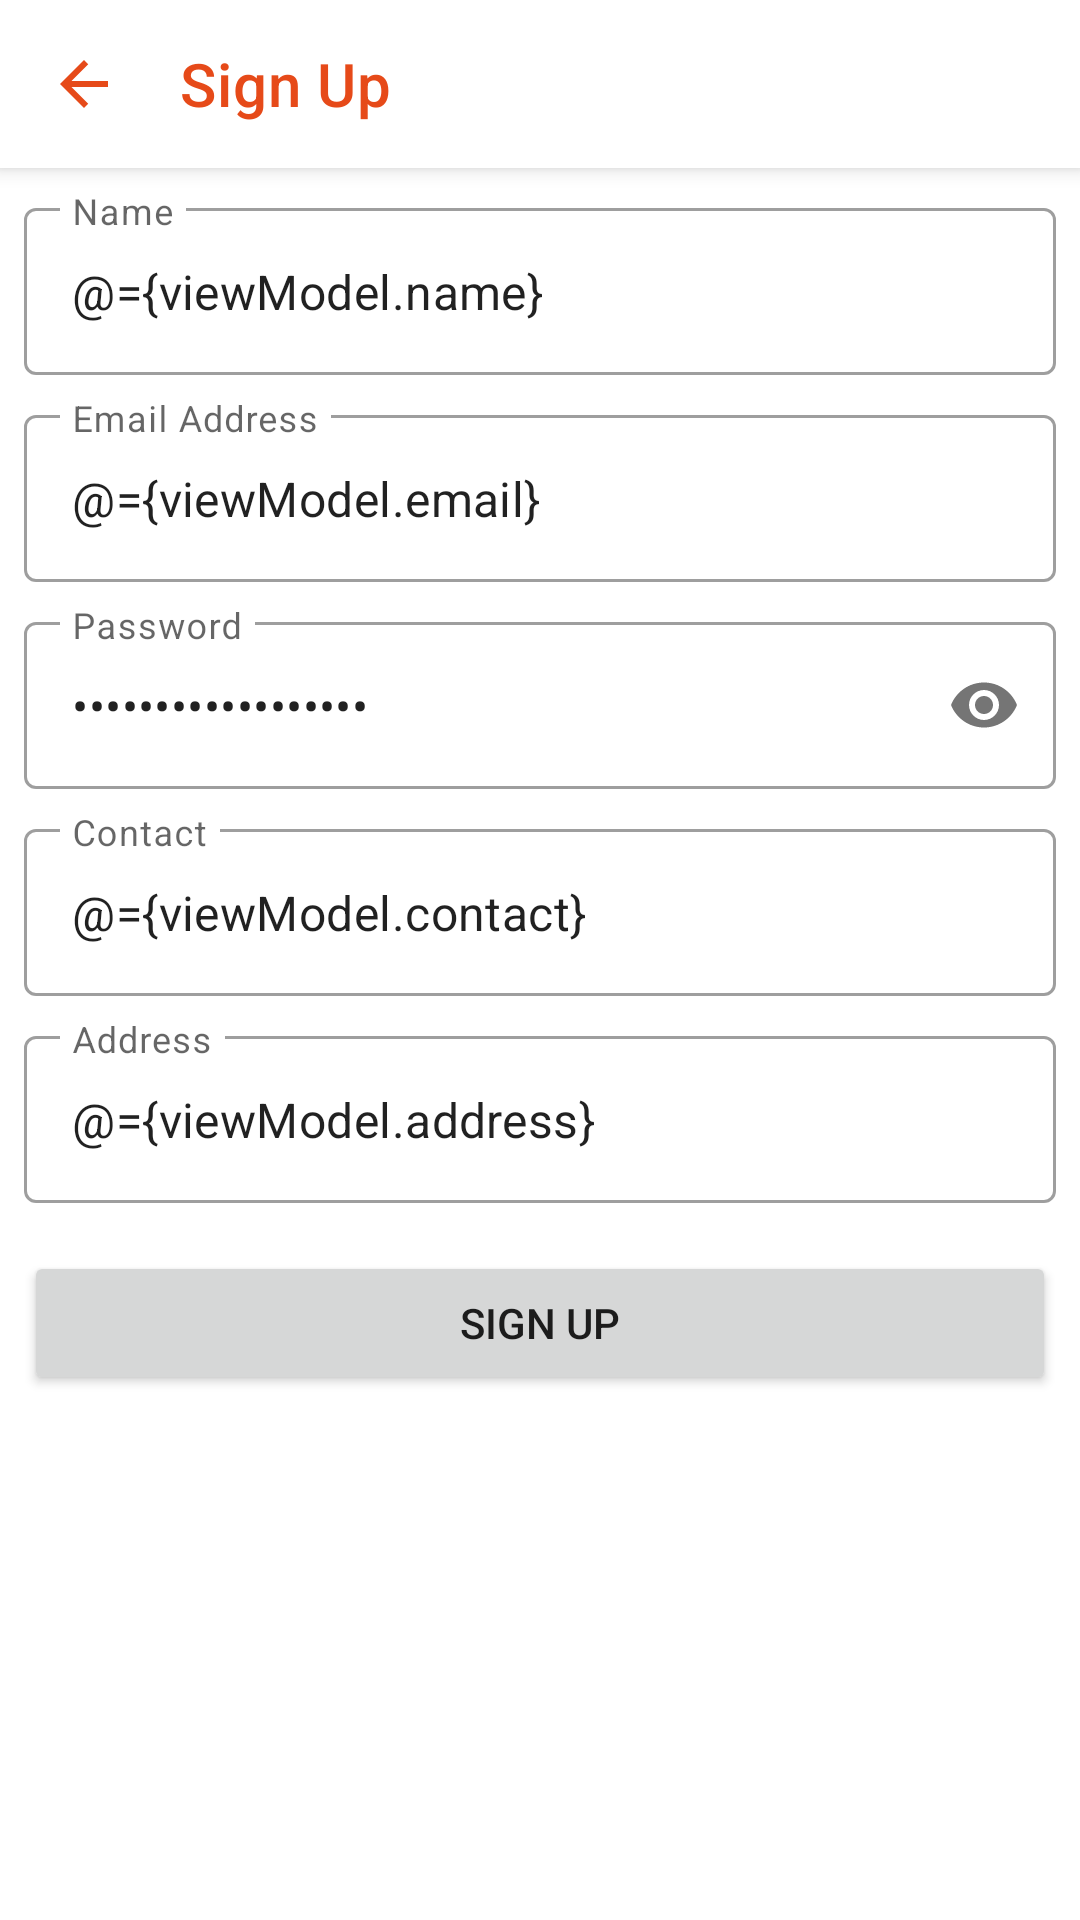

Produce the Android XML layout that renders to this screen, including the resource entries it uses.
<!-- AndroidManifest.xml: activity theme Theme.Grocerli.NoActionBar -->
<!-- res/layout/activity_signup.xml -->
<?xml version="1.0" encoding="utf-8"?>
<layout xmlns:android="http://schemas.android.com/apk/res/android"
    xmlns:app="http://schemas.android.com/apk/res-auto"
    xmlns:tools="http://schemas.android.com/tools">

    <data>

        <variable
            name="viewModel"
            type="com.myapp.grocerli.ui.signup.SignupViewModel" />
    </data>

    <androidx.coordinatorlayout.widget.CoordinatorLayout
        android:layout_width="match_parent"
        android:layout_height="match_parent"
        android:fitsSystemWindows="true"
        tools:context=".ui.main.MainActivity">

        <com.google.android.material.appbar.AppBarLayout
            android:layout_width="match_parent"
            android:layout_height="wrap_content"
            android:background="@color/white"
            android:fitsSystemWindows="true"
            android:theme="@style/Theme.Grocerli.AppBarOverlay">

            <androidx.appcompat.widget.Toolbar
                android:id="@+id/toolBar"
                android:layout_width="match_parent"
                android:layout_height="?actionBarSize"
                app:contentInsetStartWithNavigation="0dp"
                app:layout_collapseMode="pin"
                app:navigationIcon="@drawable/ic_back"
                app:title="@string/sign_up"
                app:titleTextColor="?colorAccent" />

        </com.google.android.material.appbar.AppBarLayout>

        <androidx.core.widget.NestedScrollView
            android:layout_width="match_parent"
            android:layout_height="match_parent"
            app:layout_behavior="com.google.android.material.appbar.AppBarLayout$ScrollingViewBehavior">

            <androidx.constraintlayout.widget.ConstraintLayout
                android:layout_width="match_parent"
                android:layout_height="match_parent">

                <com.google.android.material.textfield.TextInputLayout
                    android:id="@+id/tilName"
                    style="@style/Widget.MaterialComponents.TextInputLayout.OutlinedBox"
                    android:layout_width="match_parent"
                    android:layout_height="wrap_content"
                    android:layout_marginStart="8dp"
                    android:layout_marginTop="8dp"
                    android:layout_marginEnd="8dp"
                    android:hint="@string/name"
                    app:layout_constraintStart_toStartOf="parent"
                    app:layout_constraintTop_toTopOf="parent">

                    <com.google.android.material.textfield.TextInputEditText
                        android:id="@+id/etName"
                        android:layout_width="match_parent"
                        android:layout_height="wrap_content"
                        android:inputType="textPersonName"
                        android:text="@={viewModel.name}" />
                </com.google.android.material.textfield.TextInputLayout>

                <com.google.android.material.textfield.TextInputLayout
                    android:id="@+id/tilEmail"
                    style="@style/Widget.MaterialComponents.TextInputLayout.OutlinedBox"
                    android:layout_width="match_parent"
                    android:layout_height="wrap_content"
                    android:layout_marginStart="8dp"
                    android:layout_marginTop="8dp"
                    android:layout_marginEnd="8dp"
                    android:hint="@string/email_address"
                    app:layout_constraintStart_toStartOf="parent"
                    app:layout_constraintTop_toBottomOf="@id/tilName">

                    <com.google.android.material.textfield.TextInputEditText
                        android:id="@+id/etEmail"
                        android:layout_width="match_parent"
                        android:layout_height="wrap_content"
                        android:inputType="textEmailAddress"
                        android:text="@={viewModel.email}" />
                </com.google.android.material.textfield.TextInputLayout>
                <com.google.android.material.textfield.TextInputLayout
                    android:id="@+id/tilPassword"
                    style="@style/Widget.MaterialComponents.TextInputLayout.OutlinedBox"
                    android:layout_width="match_parent"
                    android:layout_height="wrap_content"
                    android:layout_marginStart="8dp"
                    android:layout_marginTop="8dp"
                    android:layout_marginEnd="8dp"
                    android:hint="@string/password"
                    app:layout_constraintStart_toStartOf="parent"
                    app:layout_constraintTop_toBottomOf="@id/tilEmail"
                    app:passwordToggleEnabled="true">

                    <com.google.android.material.textfield.TextInputEditText
                        android:id="@+id/etPassword"
                        android:layout_width="match_parent"
                        android:layout_height="wrap_content"
                        android:inputType="textPassword"
                        android:text="@={viewModel.pass}" />
                </com.google.android.material.textfield.TextInputLayout>
                <com.google.android.material.textfield.TextInputLayout
                    android:id="@+id/tilContact"
                    style="@style/Widget.MaterialComponents.TextInputLayout.OutlinedBox"
                    android:layout_width="match_parent"
                    android:layout_height="wrap_content"
                    android:layout_marginStart="8dp"
                    android:layout_marginTop="8dp"
                    android:layout_marginEnd="8dp"
                    android:hint="@string/contact"
                    app:layout_constraintStart_toStartOf="parent"
                    app:layout_constraintTop_toBottomOf="@id/tilPassword">

                    <com.google.android.material.textfield.TextInputEditText
                        android:id="@+id/etContact"
                        android:layout_width="match_parent"
                        android:layout_height="wrap_content"
                        android:inputType="phone"
                        android:text="@={viewModel.contact}" />
                </com.google.android.material.textfield.TextInputLayout>


                <com.google.android.material.textfield.TextInputLayout
                    android:id="@+id/tilAddress"
                    style="@style/Widget.MaterialComponents.TextInputLayout.OutlinedBox"
                    android:layout_width="match_parent"
                    android:layout_height="wrap_content"
                    android:layout_marginStart="8dp"
                    android:layout_marginTop="8dp"
                    android:layout_marginEnd="8dp"
                    android:hint="@string/address"
                    app:layout_constraintStart_toStartOf="parent"
                    app:layout_constraintTop_toBottomOf="@id/tilContact">

                    <com.google.android.material.textfield.TextInputEditText
                        android:id="@+id/etAddress"
                        android:layout_width="match_parent"
                        android:layout_height="wrap_content"
                        android:inputType="textPostalAddress"
                        android:text="@={viewModel.address}" />
                </com.google.android.material.textfield.TextInputLayout>

                <com.google.android.material.textfield.TextInputLayout
                    android:id="@+id/tilCategory"
                    style="@style/Widget.MaterialComponents.TextInputLayout.OutlinedBox"
                    android:layout_width="match_parent"
                    android:layout_height="wrap_content"
                    android:layout_marginStart="8dp"
                    android:layout_marginTop="8dp"
                    android:layout_marginEnd="8dp"
                    android:visibility="gone"
                    android:hint="@string/category"
                    app:layout_constraintStart_toStartOf="parent"
                    app:layout_constraintTop_toBottomOf="@id/tilAddress">

                    <com.google.android.material.textfield.TextInputEditText
                        android:id="@+id/etCategory"
                        android:layout_width="match_parent"
                        android:layout_height="wrap_content"
                        android:inputType="number"
                        android:text="@={viewModel.category}" />
                </com.google.android.material.textfield.TextInputLayout>

                <Button
                    android:id="@+id/btLogin"
                    android:layout_width="match_parent"
                    android:layout_height="wrap_content"
                    android:layout_marginStart="8dp"
                    android:layout_marginTop="16dp"
                    android:layout_marginEnd="8dp"
                    android:enabled="@{viewModel.enableRegister(viewModel.name,viewModel.email, viewModel.pass, viewModel.contact, viewModel.address)}"
                    android:onClick="@{()->viewModel.insertUser()}"
                    android:text="@string/sign_up"
                    app:layout_constraintStart_toStartOf="parent"
                    app:layout_constraintTop_toBottomOf="@id/tilCategory" />

            </androidx.constraintlayout.widget.ConstraintLayout>
        </androidx.core.widget.NestedScrollView>
    </androidx.coordinatorlayout.widget.CoordinatorLayout>
</layout>
<!-- resources referenced by this layout -->
<resources>
  <color name="white">#FFFFFFFF</color>
  <!-- drawable ic_back (drawable) -->
  <vector android:height="24dp" android:tint="#E64A19"
      android:viewportHeight="24" android:viewportWidth="24"
      android:width="24dp" xmlns:android="http://schemas.android.com/apk/res/android">
      <path android:fillColor="@android:color/white" android:pathData="M20,11H7.83l5.59,-5.59L12,4l-8,8 8,8 1.41,-1.41L7.83,13H20v-2z"/>
  </vector>
  <string name="address">Address</string>
  <string name="category">Category</string>
  <string name="contact">Contact</string>
  <string name="email_address">Email Address</string>
  <string name="name">Name</string>
  <string name="password">Password</string>
  <string name="sign_up">Sign Up</string>
  <style name="Theme.Grocerli.AppBarOverlay" parent="ThemeOverlay.AppCompat.ActionBar">
          &gt;
          
          <item name="android:textColorPrimary">?colorAccent</item>
          <item name="colorControlNormal">?colorAccent</item>
          <item name="actionMenuTextColor">@color/black</item>
      </style>
  <style name="Theme.Grocerli.NoActionBar">
          <item name="windowActionBar">false</item>
          <item name="windowNoTitle">true</item>
      </style>
  <color name="black">#FF000000</color>
</resources>
